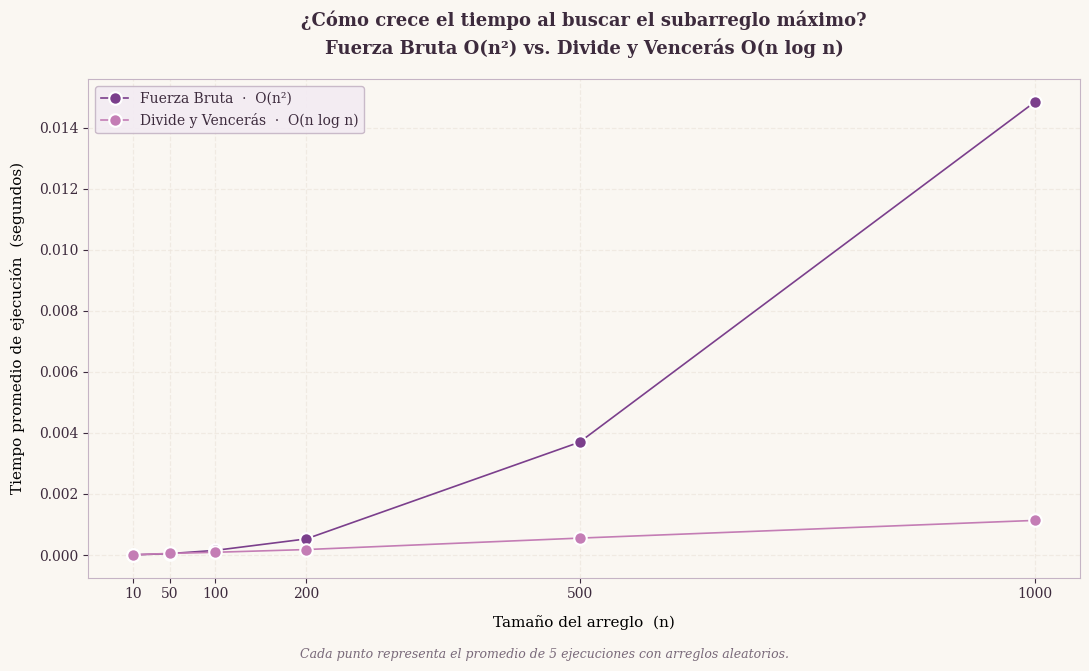

Python code for this plot: (Note: this script raises an exception after producing the figure.)
import time
import random
import matplotlib.pyplot as plt

# Arreglo construido con los digitos de mi cedula: 1020456331
# Los ceros se reemplazan por el ultimo digito no cero (1)
# Signos alternados: positivo, negativo, positivo...
# Cedula: 1 0 2 0 4 5 6 3 3 1
# Ceros -> 1  => 1 1 2 1 4 5 6 3 3 1
# Alternado  => [1, -1, 2, -1, 4, -5, 6, -3, 3, -1]

MI_ARREGLO = [1, -1, 2, -1, 4, -5, 6, -3, 3, -1]


# --- FUERZA BRUTA ---
# Revisa todas las combinaciones posibles de subarreglos
# Complejidad: O(n^2)

def fuerza_bruta(arr):
    n = len(arr)
    mejor_suma = float('-inf')
    inicio = 0
    fin = 0

    for i in range(n):
        suma_actual = 0
        for j in range(i, n):
            suma_actual += arr[j]
            if suma_actual > mejor_suma:
                mejor_suma = suma_actual
                inicio = i
                fin = j

    return mejor_suma, inicio, fin


# --- DIVIDE Y VENCERAS ---
# Caso base: un solo elemento
# Divide el arreglo en mitad izquierda, mitad derecha y cruce
# Complejidad: O(n log n)

def subarreglo_cruzado(arr, izq, mid, der):
    suma_izq = float('-inf')
    acum = 0
    limite_izq = mid

    for i in range(mid, izq - 1, -1):
        acum += arr[i]
        if acum > suma_izq:
            suma_izq = acum
            limite_izq = i

    suma_der = float('-inf')
    acum = 0
    limite_der = mid + 1

    for j in range(mid + 1, der + 1):
        acum += arr[j]
        if acum > suma_der:
            suma_der = acum
            limite_der = j

    return suma_izq + suma_der, limite_izq, limite_der


def divide_y_venceras(arr, izq, der):
    if izq == der:
        return arr[izq], izq, der

    mid = (izq + der) // 2

    suma_izq, i_izq, f_izq = divide_y_venceras(arr, izq, mid)
    suma_der, i_der, f_der = divide_y_venceras(arr, mid + 1, der)
    suma_cruz, i_cruz, f_cruz = subarreglo_cruzado(arr, izq, mid, der)

    if suma_izq >= suma_der and suma_izq >= suma_cruz:
        return suma_izq, i_izq, f_izq
    elif suma_der >= suma_izq and suma_der >= suma_cruz:
        return suma_der, i_der, f_der
    else:
        return suma_cruz, i_cruz, f_cruz


def dyv(arr):
    return divide_y_venceras(arr, 0, len(arr) - 1)


# --- PRUEBA CON MI ARREGLO ---

suma_fb, i, j = fuerza_bruta(MI_ARREGLO)
print("Arreglo:", MI_ARREGLO)
print(f"\nFuerza bruta      -> subarreglo: {MI_ARREGLO[i:j+1]}, suma: {suma_fb}")

suma_dv, i, j = dyv(MI_ARREGLO)
print(f"Divide y venceras -> subarreglo: {MI_ARREGLO[i:j+1]}, suma: {suma_dv}")


# --- MEDICION DE TIEMPOS ---

tamanos = [10, 50, 100, 200, 500, 1000]
tiempos_fb = []
tiempos_dv = []
repeticiones = 5

for n in tamanos:
    t_fb = 0
    t_dv = 0
    for _ in range(repeticiones):
        arr = [random.randint(-100, 100) for _ in range(n)]

        t0 = time.perf_counter()
        fuerza_bruta(arr)
        t_fb += time.perf_counter() - t0

        t0 = time.perf_counter()
        dyv(arr)
        t_dv += time.perf_counter() - t0

    tiempos_fb.append(t_fb / repeticiones)
    tiempos_dv.append(t_dv / repeticiones)

print("\nn          Fuerza bruta (s)    Divide y venceras (s)")
print("-" * 52)
for n, tf, td in zip(tamanos, tiempos_fb, tiempos_dv):
    print(f"{n:<12} {tf:<20.6f} {td:<20.6f}")


# --- GRAFICA ---

COLOR_FB   = "#7B3F8C"   
COLOR_DV   = "#C47DB5"   
COLOR_BG   = "#FAF7F2"   
COLOR_GRID = "#EDE5DC"   
COLOR_TEXT = "#3D2B3D"   

plt.rcParams.update({
    "font.family":      "serif",
    "axes.facecolor":   COLOR_BG,
    "figure.facecolor": COLOR_BG,
    "axes.edgecolor":   "#C5B4C5",
    "axes.linewidth":   0.8,
    "grid.color":       COLOR_GRID,
    "grid.linewidth":   0.9,
    "xtick.color":      COLOR_TEXT,
    "ytick.color":      COLOR_TEXT,
    "text.color":       COLOR_TEXT,
})

fig, ax = plt.subplots(figsize=(11, 6.5))
fig.patch.set_facecolor(COLOR_BG)

ax.plot(tamanos, tiempos_fb,
        color=COLOR_FB, linewidth=1.2,
        marker="o", markersize=9,
        markerfacecolor=COLOR_FB, markeredgecolor="white", markeredgewidth=1.5,
        label="Fuerza Bruta  ·  O(n²)")

ax.plot(tamanos, tiempos_dv,
        color=COLOR_DV, linewidth=1.2,
        marker="o", markersize=9,
        markerfacecolor=COLOR_DV, markeredgecolor="white", markeredgewidth=1.5,
        label="Divide y Vencerás  ·  O(n log n)")

ax.set_title(
    "¿Cómo crece el tiempo al buscar el subarreglo máximo?\n"
    "Fuerza Bruta O(n²) vs. Divide y Vencerás O(n log n)",
    fontsize=13, fontweight="bold", color=COLOR_TEXT, pad=18, linespacing=1.6
)
ax.set_xlabel("Tamaño del arreglo  (n)", fontsize=11, labelpad=10)
ax.set_ylabel("Tiempo promedio de ejecución  (segundos)", fontsize=11, labelpad=10)

ax.set_xticks(tamanos)
ax.grid(True, linestyle="--", alpha=0.7)
ax.tick_params(axis="both", labelsize=10)

ax.legend(fontsize=10, framealpha=0.9, facecolor="#F3EBF3",
          edgecolor="#C5B4C5", loc="upper left")

fig.text(0.5, -0.02,
         "Cada punto representa el promedio de 5 ejecuciones con arreglos aleatorios.",
         ha="center", fontsize=9, color="#7A6A7A", style="italic")

plt.tight_layout()
plt.savefig("graficas/grafica_subarreglo.png", dpi=180, bbox_inches="tight", facecolor=COLOR_BG)
print("\nGrafica guardada graficas/grafica_subarreglo.png")
plt.show()
